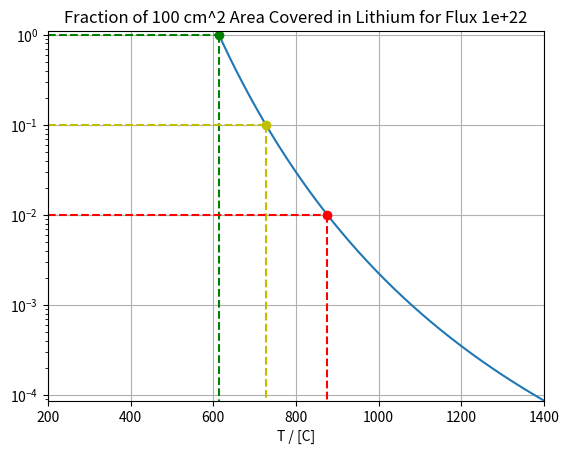

The script that saved this image:
#!/usr/bin/env python3
# -*- coding: utf-8 -*-
"""
Created on Wed Oct 25 11:20:12 2023

@author: mparsons
"""

import numpy as np
import matplotlib.pyplot as plt

def P_vapor(T):
    # T [K]
    # P [Pa]
    return 10**(12.4037 - 8283.1/T - 0.7081*np.log10(T))


def G_max(T):
    # T [K]
    # G [uc]
    
    R = 8.3145 # [J/mol-K]
    g = 10 # [m/s^2]
    pi = 3.141593
    M = 6.941 # [g/mol] 
    
    #uc = 1 # [kg/m^2/s]
    #uc = 360 # [g/cm^2/hour]
    #uc = 0.1 # convert to [g/cm^2/s]
    uc = 0.1 * (6.022e23 / 6.941) # [1/cm^2/s]
    
    return P_vapor(T) / (g * np.sqrt(2*pi*R*T/M)) * uc



T_all = np.linspace(200,1400,1000)
G_all = G_max(273.0 + T_all)
print(G_all)

A = 10 * 10 # [cm^2]
Gamma_t = 1e22 # Target Lithium Evaporation Flux [Li / s]
y_plot = Gamma_t / A / G_all # [fraction of lithium coverage]




plt.plot(T_all, y_plot)

T_100 = np.interp(1, y_plot[::-1], T_all[::-1])
plt.plot(T_100, 1, 'go')
plt.plot([T_all[0],T_100],[1,1], '--', color = 'g')
plt.plot([T_100,T_100],[1,y_plot[-1]], '--', color = 'g')

T_10 = np.interp(0.1, y_plot[::-1], T_all[::-1])
plt.plot(T_10, 0.1, 'yo')
plt.plot([T_all[0],T_10],[0.1,0.1], '--', color = 'y')
plt.plot([T_10,T_10],[0.1,y_plot[-1]], '--', color = 'y')

T_1 = np.interp(0.01, y_plot[::-1], T_all[::-1])
plt.plot(T_1, 0.01, 'ro')
plt.plot([T_all[0],T_1],[0.01,0.01], '--', color = 'r')
plt.plot([T_1,T_1],[0.01,y_plot[-1]], '--', color = 'r')




plt.title('Fraction of %g cm^2 Area Covered in Lithium for Flux %g'%(A, Gamma_t))
plt.yscale("log")
plt.grid("on")
plt.xlabel("T / [C]")
plt.xlim([T_all[0],T_all[-1]])
plt.ylim([y_plot[-1],y_plot[0]])
plt.ylim(top=1.1)
plt.show()


"""
d = 0.1 # Hole diameter [cm]
y_plot = np.sqrt(Gamma_t / A / G_all / (np.pi * (d/2)**2))
N_max = 1/np.sqrt(np.pi * (d/2)**2)
T_min = np.interp(N_max, y_plot[::-1], T_all[::-1])

plt.plot(T_all, y_plot)
plt.plot([T_all[0], T_min], [N_max, N_max], '--', color = 'r')
plt.yscale("log")
plt.grid("on")
plt.xlabel("T / [C]")
plt.xlim([T_all[0],T_all[-1]])
plt.ylim([y_plot[-1],y_plot[0]])
plt.show()
"""
